Photos from the image-classification dataset "brain_dataset" in the GitHub repository jishwar710/stroke-detection-project. Its 2 classes are: normal, stroke.

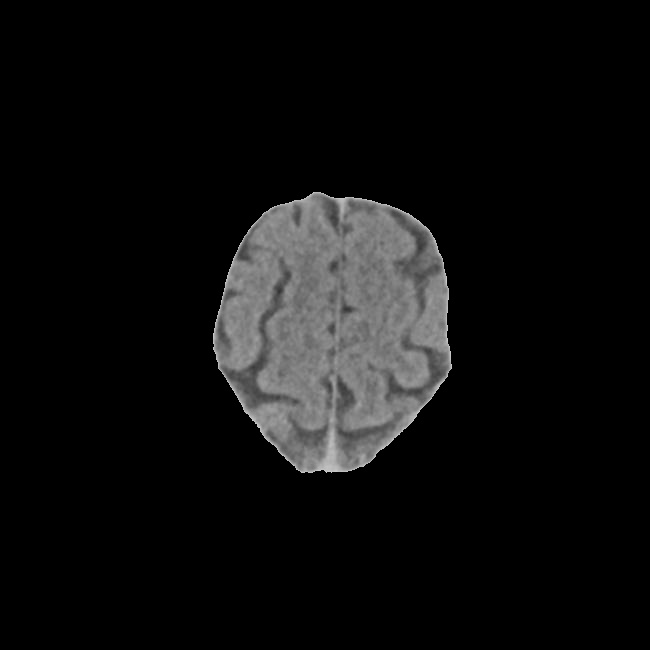
Label: stroke

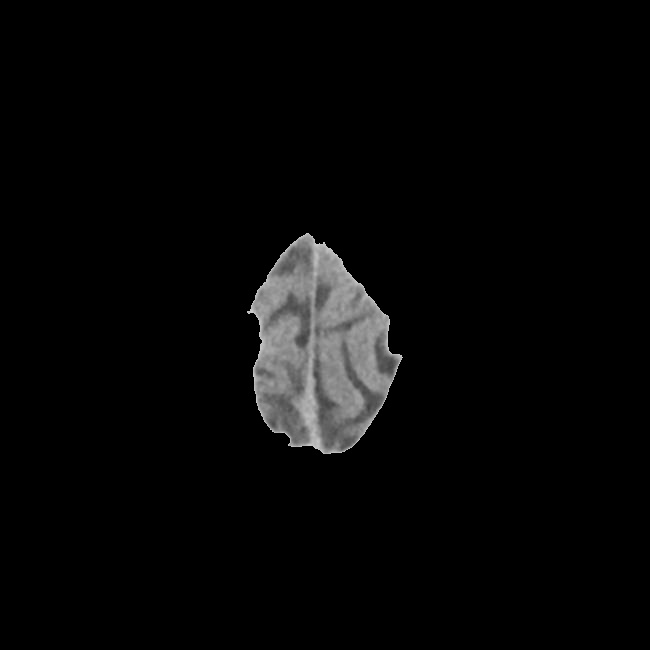
Label: normal

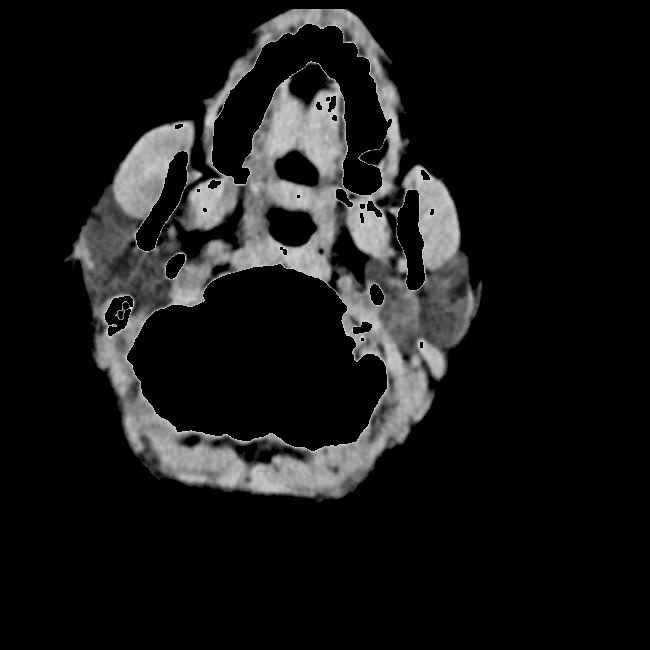
Label: normal

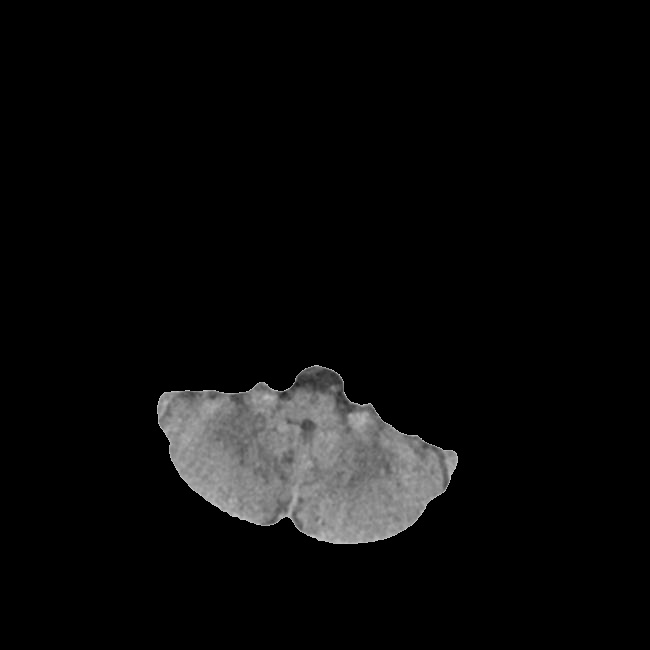
Label: stroke

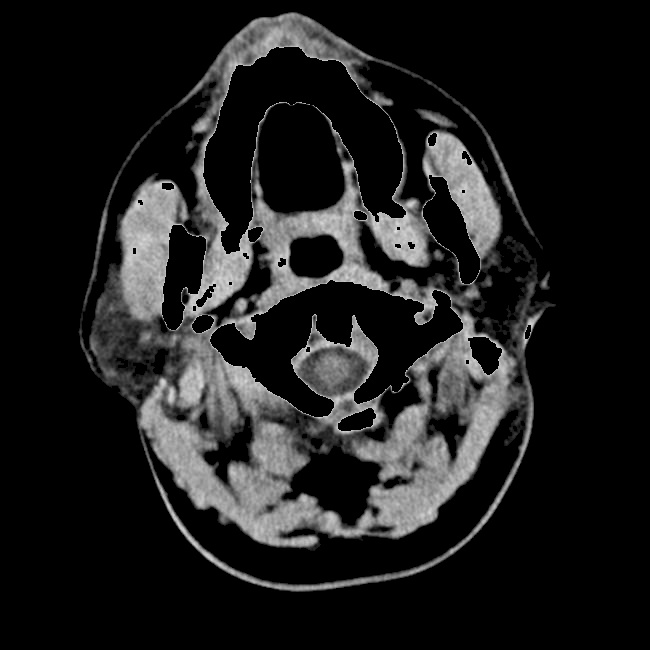
Label: stroke

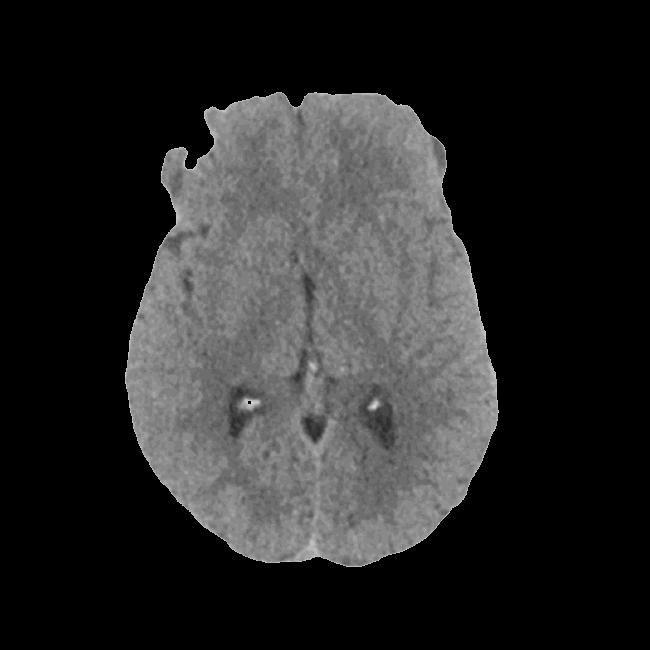
Label: normal
